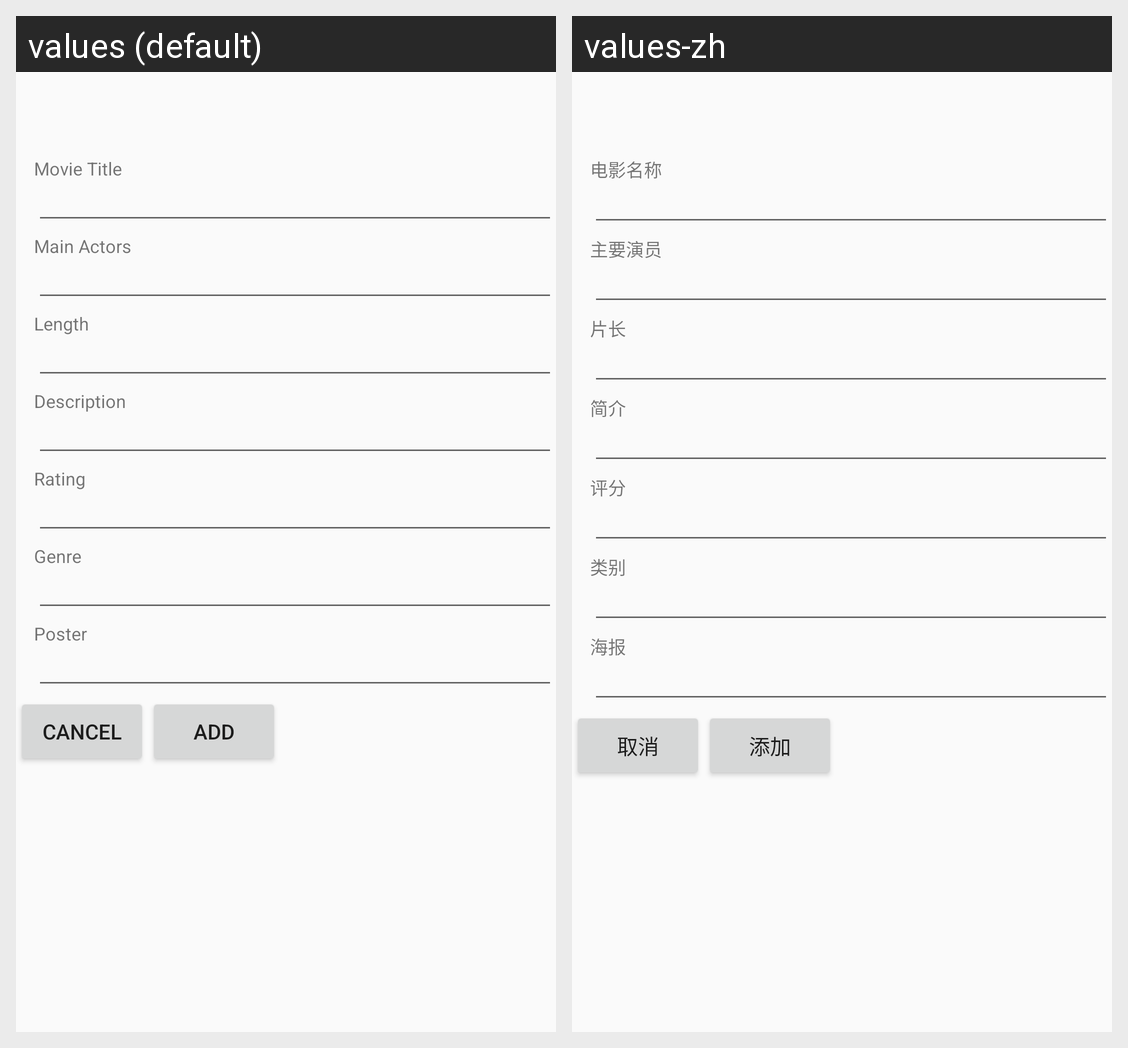

Here is an Android app screen in its default locale and in the app's own translations. Write out the translated-string differences for the strings that appear on this screen.
Android screen res/layout/activity_add_movie.xml rendered under 2 locales, left to right: values (default), values-zh. Device: Nexus 5 (rendered at 1080×1920; each locale shown at half size, 540×960, under a caption strip naming it); theme Theme.AppCompat.Light.NoActionBar.
Strings drawn on this screen, with the default value and each locale's value (text and hints the layout hard-codes, and strings that could not be matched under every locale, appear in the picture but are not listed):

movie_detail_title_header
  values: Movie Title
  values-zh: 电影名称

movie_detail_actor_header
  values: Main Actors
  values-zh: 主要演员

movie_detail_length_header
  values: Length
  values-zh: 片长

movie_detail_description_header
  values: Description
  values-zh: 简介

movie_detail_rating_header
  values: Rating
  values-zh: 评分

movie_detail_genre_header
  values: Genre
  values-zh: 类别

movie_detail_url_header
  values: Poster
  values-zh: 海报

movie_detail_cancel_button
  values: Cancel
  values-zh: 取消

movie_detail_add_button
  values: Add
  values-zh: 添加
